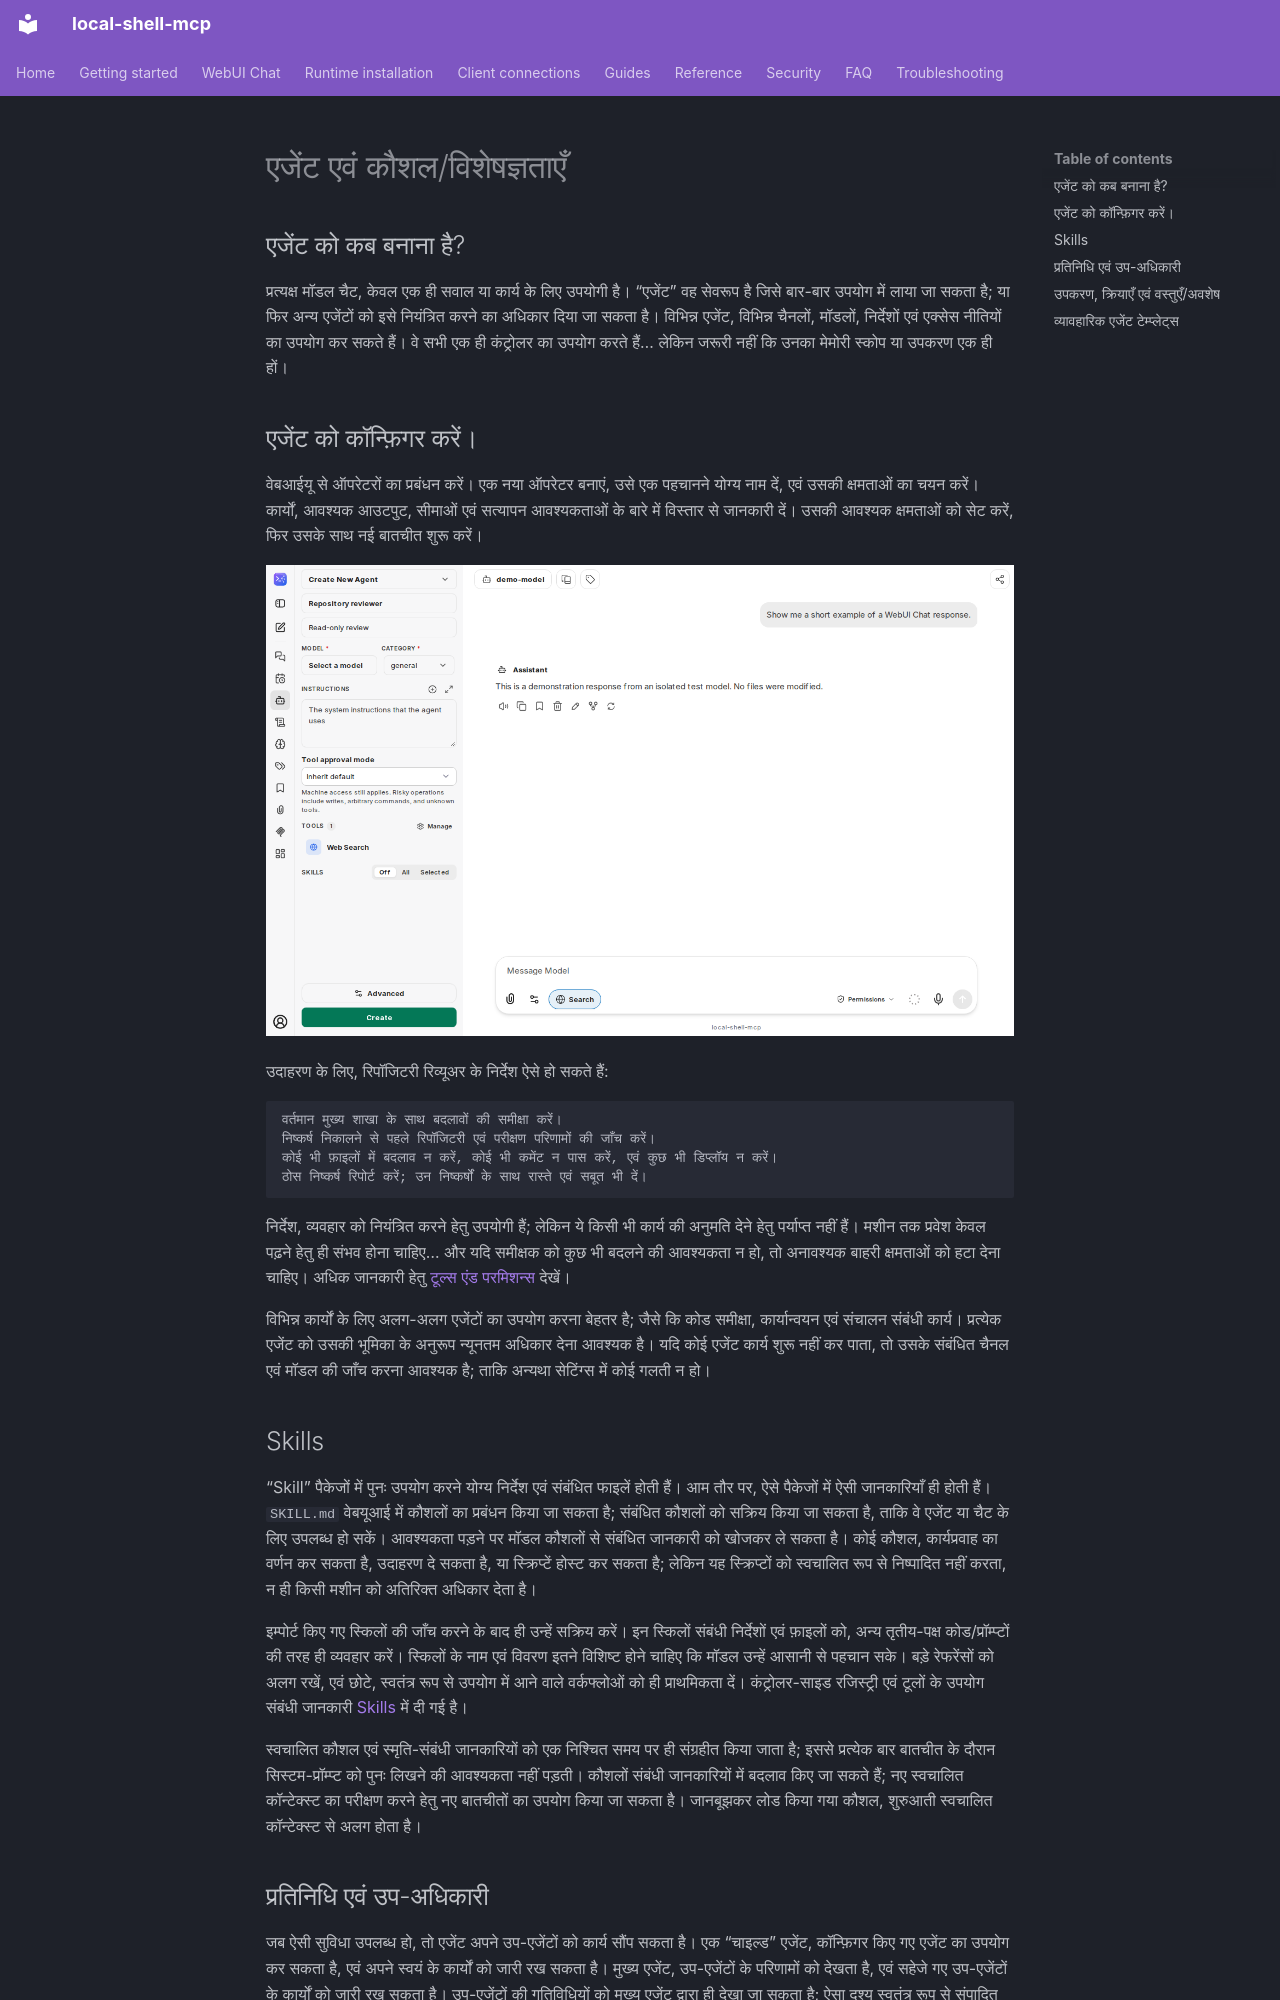

repository: fwerkor/local-shell-mcp · page: chat/agents.hi/index.html · generator: mkdocs

<!-- i18n-source-sha256: d33afa60bf803b367c950dbadf80fa77167568a970adcac204cdea7e9e965e45 -->
<!-- Machine-assisted translation; English source is authoritative. -->
# एजेंट एवं कौशल/विशेषज्ञताएँ

## एजेंट को कब बनाना है?

प्रत्यक्ष मॉडल चैट, केवल एक ही सवाल या कार्य के लिए उपयोगी है। “एजेंट” वह सेवरूप है जिसे बार-बार उपयोग में लाया जा सकता है; या फिर अन्य एजेंटों को इसे नियंत्रित करने का अधिकार दिया जा सकता है। विभिन्न एजेंट, विभिन्न चैनलों, मॉडलों, निर्देशों एवं एक्सेस नीतियों का उपयोग कर सकते हैं। वे सभी एक ही कंट्रोलर का उपयोग करते हैं… लेकिन जरूरी नहीं कि उनका मेमोरी स्कोप या उपकरण एक ही हों।

## एजेंट को कॉन्फ़िगर करें।

वेबआईयू से ऑपरेटरों का प्रबंधन करें। एक नया ऑपरेटर बनाएं, उसे एक पहचानने योग्य नाम दें, एवं उसकी क्षमताओं का चयन करें। कार्यों, आवश्यक आउटपुट, सीमाओं एवं सत्यापन आवश्यकताओं के बारे में विस्तार से जानकारी दें। उसकी आवश्यक क्षमताओं को सेट करें, फिर उसके साथ नई बातचीत शुरू करें।

![एजेंट बिल्डर – निर्देश, टूल्स, अनुमोदन एवं स्किल सेटिंग्स](../assets/chat/agent-builder.png)

उदाहरण के लिए, रिपॉजिटरी रिव्यूअर के निर्देश ऐसे हो सकते हैं:

```text
वर्तमान मुख्य शाखा के साथ बदलावों की समीक्षा करें।
निष्कर्ष निकालने से पहले रिपॉजिटरी एवं परीक्षण परिणामों की जाँच करें।
कोई भी फ़ाइलों में बदलाव न करें, कोई भी कमेंट न पास करें, एवं कुछ भी डिप्लॉय न करें।
ठोस निष्कर्ष रिपोर्ट करें; उन निष्कर्षों के साथ रास्ते एवं सबूत भी दें।
```

निर्देश, व्यवहार को नियंत्रित करने हेतु उपयोगी हैं; लेकिन ये किसी भी कार्य की अनुमति देने हेतु पर्याप्त नहीं हैं। मशीन तक प्रवेश केवल पढ़ने हेतु ही संभव होना चाहिए… और यदि समीक्षक को कुछ भी बदलने की आवश्यकता न हो, तो अनावश्यक बाहरी क्षमताओं को हटा देना चाहिए। अधिक जानकारी हेतु [टूल्स एंड परमिशन्स](permissions.md) देखें।

विभिन्न कार्यों के लिए अलग-अलग एजेंटों का उपयोग करना बेहतर है; जैसे कि कोड समीक्षा, कार्यान्वयन एवं संचालन संबंधी कार्य। प्रत्येक एजेंट को उसकी भूमिका के अनुरूप न्यूनतम अधिकार देना आवश्यक है। यदि कोई एजेंट कार्य शुरू नहीं कर पाता, तो उसके संबंधित चैनल एवं मॉडल की जाँच करना आवश्यक है; ताकि अन्यथा सेटिंग्स में कोई गलती न हो।

## Skills

“Skill” पैकेजों में पुनः उपयोग करने योग्य निर्देश एवं संबंधित फाइलें होती हैं। आम तौर पर, ऐसे पैकेजों में ऐसी जानकारियाँ ही होती हैं। `SKILL.md` वेबयूआई में कौशलों का प्रबंधन किया जा सकता है; संबंधित कौशलों को सक्रिय किया जा सकता है, ताकि वे एजेंट या चैट के लिए उपलब्ध हो सकें। आवश्यकता पड़ने पर मॉडल कौशलों से संबंधित जानकारी को खोजकर ले सकता है। कोई कौशल, कार्यप्रवाह का वर्णन कर सकता है, उदाहरण दे सकता है, या स्क्रिप्टें होस्ट कर सकता है; लेकिन यह स्क्रिप्टों को स्वचालित रूप से निष्पादित नहीं करता, न ही किसी मशीन को अतिरिक्त अधिकार देता है।

इम्पोर्ट किए गए स्किलों की जाँच करने के बाद ही उन्हें सक्रिय करें। इन स्किलों संबंधी निर्देशों एवं फ़ाइलों को, अन्य तृतीय-पक्ष कोड/प्रॉम्प्टों की तरह ही व्यवहार करें। स्किलों के नाम एवं विवरण इतने विशिष्ट होने चाहिए कि मॉडल उन्हें आसानी से पहचान सके। बड़े रेफरेंसों को अलग रखें, एवं छोटे, स्वतंत्र रूप से उपयोग में आने वाले वर्कफ्लोओं को ही प्राथमिकता दें। कंट्रोलर-साइड रजिस्ट्री एवं टूलों के उपयोग संबंधी जानकारी [Skills](../guides/skills.md) में दी गई है।

स्वचालित कौशल एवं स्मृति-संबंधी जानकारियों को एक निश्चित समय पर ही संग्रहीत किया जाता है; इससे प्रत्येक बार बातचीत के दौरान सिस्टम-प्रॉम्प्ट को पुनः लिखने की आवश्यकता नहीं पड़ती। कौशलों संबंधी जानकारियों में बदलाव किए जा सकते हैं; नए स्वचालित कॉन्टेक्स्ट का परीक्षण करने हेतु नए बातचीतों का उपयोग किया जा सकता है। जानबूझकर लोड किया गया कौशल, शुरुआती स्वचालित कॉन्टेक्स्ट से अलग होता है।
